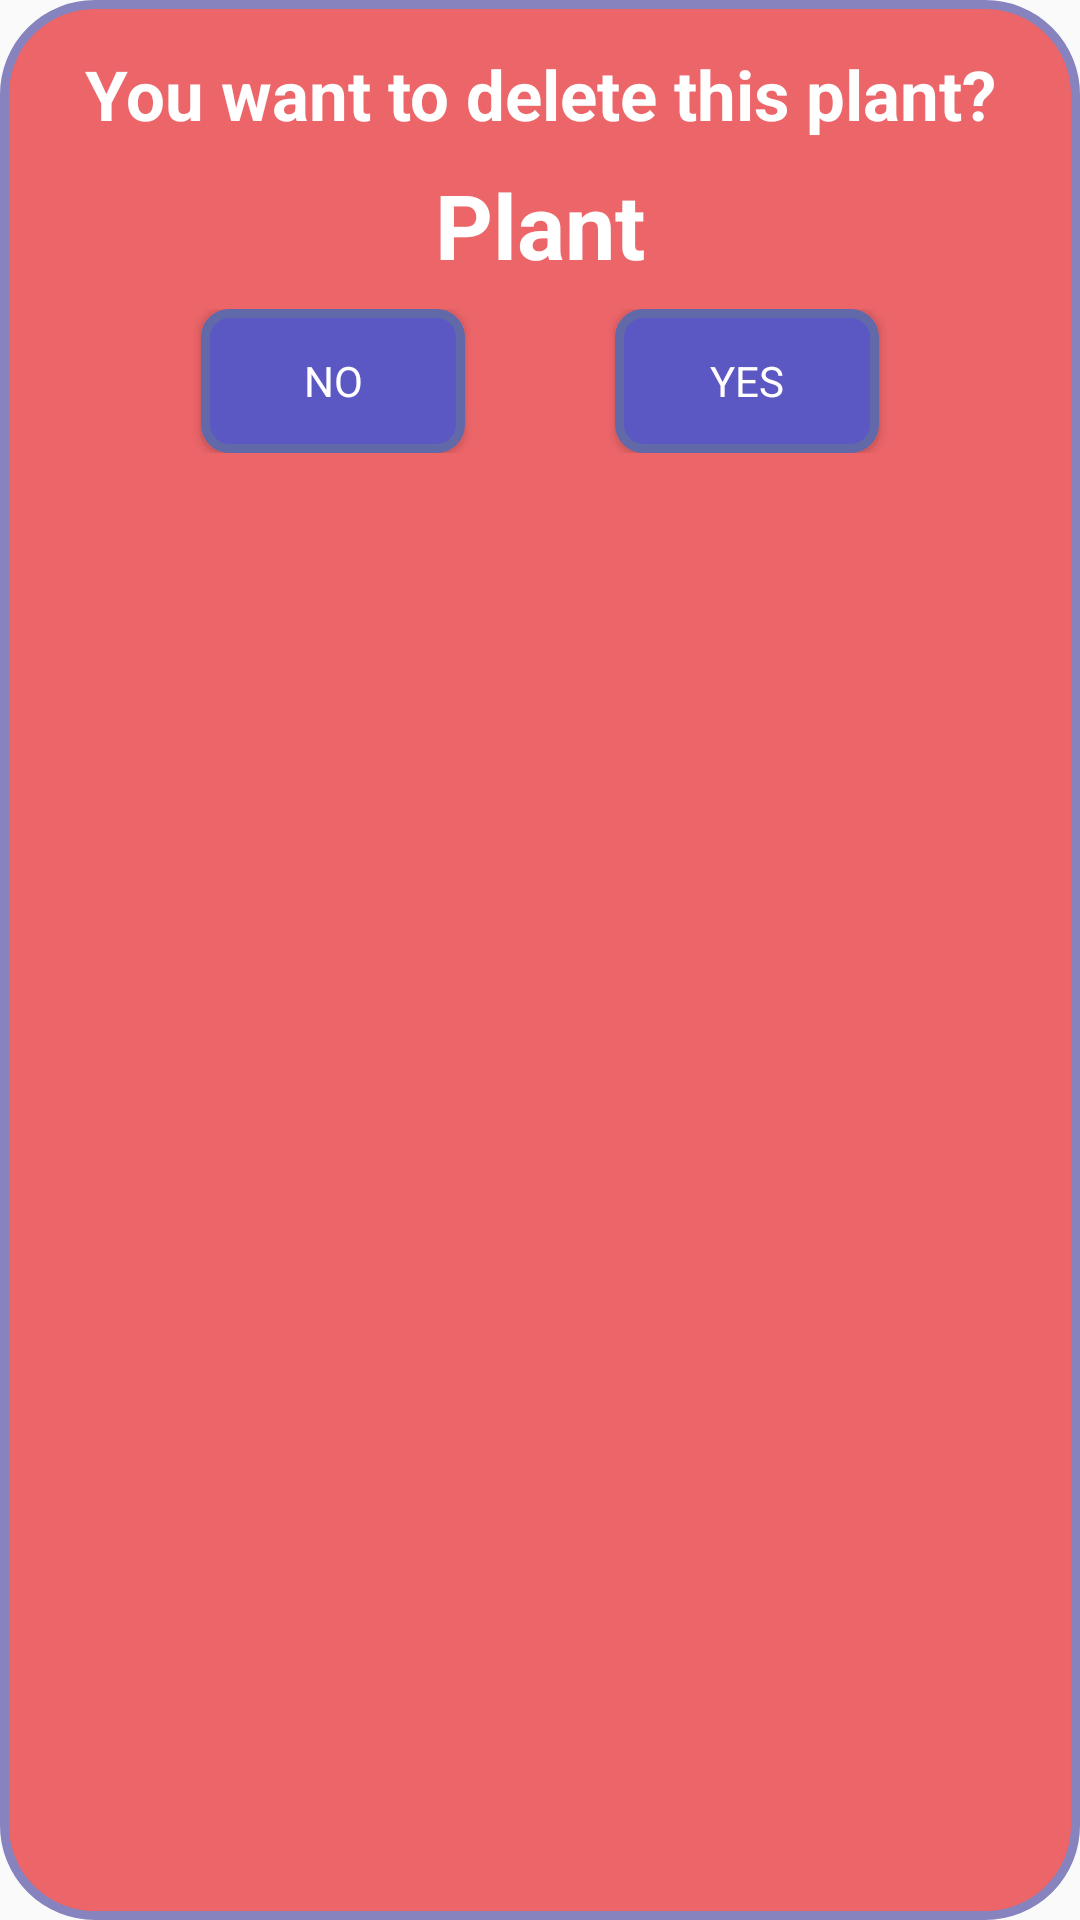

Produce the Android XML layout that renders to this screen, including the resource entries it uses.
<!-- AndroidManifest.xml: application theme AppTheme -->
<!-- res/layout/dialog_delete_alert.xml -->
<?xml version="1.0" encoding="utf-8"?>
<androidx.constraintlayout.widget.ConstraintLayout
    xmlns:android="http://schemas.android.com/apk/res/android"
    xmlns:app="http://schemas.android.com/apk/res-auto"
    xmlns:tools="http://schemas.android.com/tools"
    android:layout_width="match_parent"
    android:layout_height="match_parent"
    android:padding="16dp"
    android:background="@drawable/dialog_delete_background">

    <TextView
        android:id="@+id/textView"
        android:layout_width="match_parent"
        android:layout_height="wrap_content"
        android:text="You want to delete this plant?"
        android:textColor="#fff"
        android:textSize="23sp"
        android:textStyle="bold"
        android:gravity="center"
        app:layout_constraintEnd_toEndOf="parent"
        app:layout_constraintStart_toStartOf="parent"
        app:layout_constraintTop_toTopOf="parent" />

    <TextView
        android:id="@+id/plantNameDelete"
        android:layout_width="match_parent"
        android:layout_height="wrap_content"
        android:text="Plant"
        android:textColor="#FFFFFF"
        android:textSize="30sp"
        android:layout_marginTop="8dp"
        android:textStyle="bold"
        android:gravity="center"
        app:layout_constraintEnd_toEndOf="parent"
        app:layout_constraintStart_toStartOf="parent"
        app:layout_constraintTop_toBottomOf="@+id/textView" />

    <LinearLayout
        android:layout_width="match_parent"
        android:layout_height="wrap_content"
        android:orientation="horizontal"
        android:layout_marginTop="8dp"
        android:gravity="center"
        app:layout_constraintEnd_toEndOf="parent"
        app:layout_constraintStart_toStartOf="parent"
        app:layout_constraintTop_toBottomOf="@+id/plantNameDelete">

        <Button
            android:id="@+id/btnNo"
            android:layout_width="wrap_content"
            android:layout_height="wrap_content"
            android:text="NO"
            style="@style/buttonNormal"
            android:layout_marginRight="50dp"/>
        <Button
            android:id="@+id/btnYes"
            android:layout_width="wrap_content"
            android:layout_height="wrap_content"
            style="@style/buttonNormal"
            android:text="YES"/>
    </LinearLayout>
</androidx.constraintlayout.widget.ConstraintLayout>
<!-- resources referenced by this layout -->
<resources>
  <!-- drawable dialog_delete_background (drawable) -->
  <?xml version="1.0" encoding="utf-8"?>
  <shape xmlns:android="http://schemas.android.com/apk/res/android" android:shape="rectangle">
      <corners android:radius="30dp"/>
      <stroke android:color="#8683BE" android:width="3dp"/>
      <solid android:color="#EC6569" />
  
  </shape>
  <style name="buttonNormal" parent="@android:style/Widget.Button">
          <item name="android:gravity">center_vertical|center_horizontal</item>
          <item name="android:textColor">#FFF</item>
          <item name="android:background">@drawable/button_normal</item>
          <item name="android:focusable">true</item>
          <item name="android:clickable">true</item>
      </style>
  <style name="AppTheme" parent="Theme.AppCompat.Light.DarkActionBar">
          
          <item name="colorPrimary">@color/colorPrimary</item>
          <item name="colorPrimaryDark">@color/colorPrimaryDark</item>
          <item name="colorAccent">@color/colorAccent</item>
      </style>
  <!-- drawable button_normal (drawable) -->
  <?xml version="1.0" encoding="utf-8"?>
  <selector xmlns:android="http://schemas.android.com/apk/res/android">
      <item
          android:state_pressed="true"
          android:state_enabled="true"
          android:drawable="@drawable/button_normal_pressed" />
  
      <item
          android:state_enabled="true"
          android:drawable="@drawable/button_normal_enabled" />
  </selector>
  <color name="colorPrimary">#2DDA93</color>
  <color name="colorPrimaryDark">#00a24a</color>
  <color name="colorAccent">#03DAC5</color>
  <!-- drawable button_normal_pressed (drawable) -->
  <?xml version="1.0" encoding="utf-8"?>
  <shape xmlns:android="http://schemas.android.com/apk/res/android" android:shape="rectangle">
  
      <corners android:radius="8dp"/>
      <stroke android:color="#6169A8" android:width="3dp"/>
      <solid android:color="#4D49BC" />
  
  </shape>
  <!-- drawable button_normal_enabled (drawable) -->
  <?xml version="1.0" encoding="utf-8"?>
  <shape xmlns:android="http://schemas.android.com/apk/res/android" android:shape="rectangle">
  
      <corners android:radius="8dp"/>
      <stroke android:color="#6169A8" android:width="3dp"/>
      <solid android:color="#5C58C3" />
  
  </shape>
</resources>
